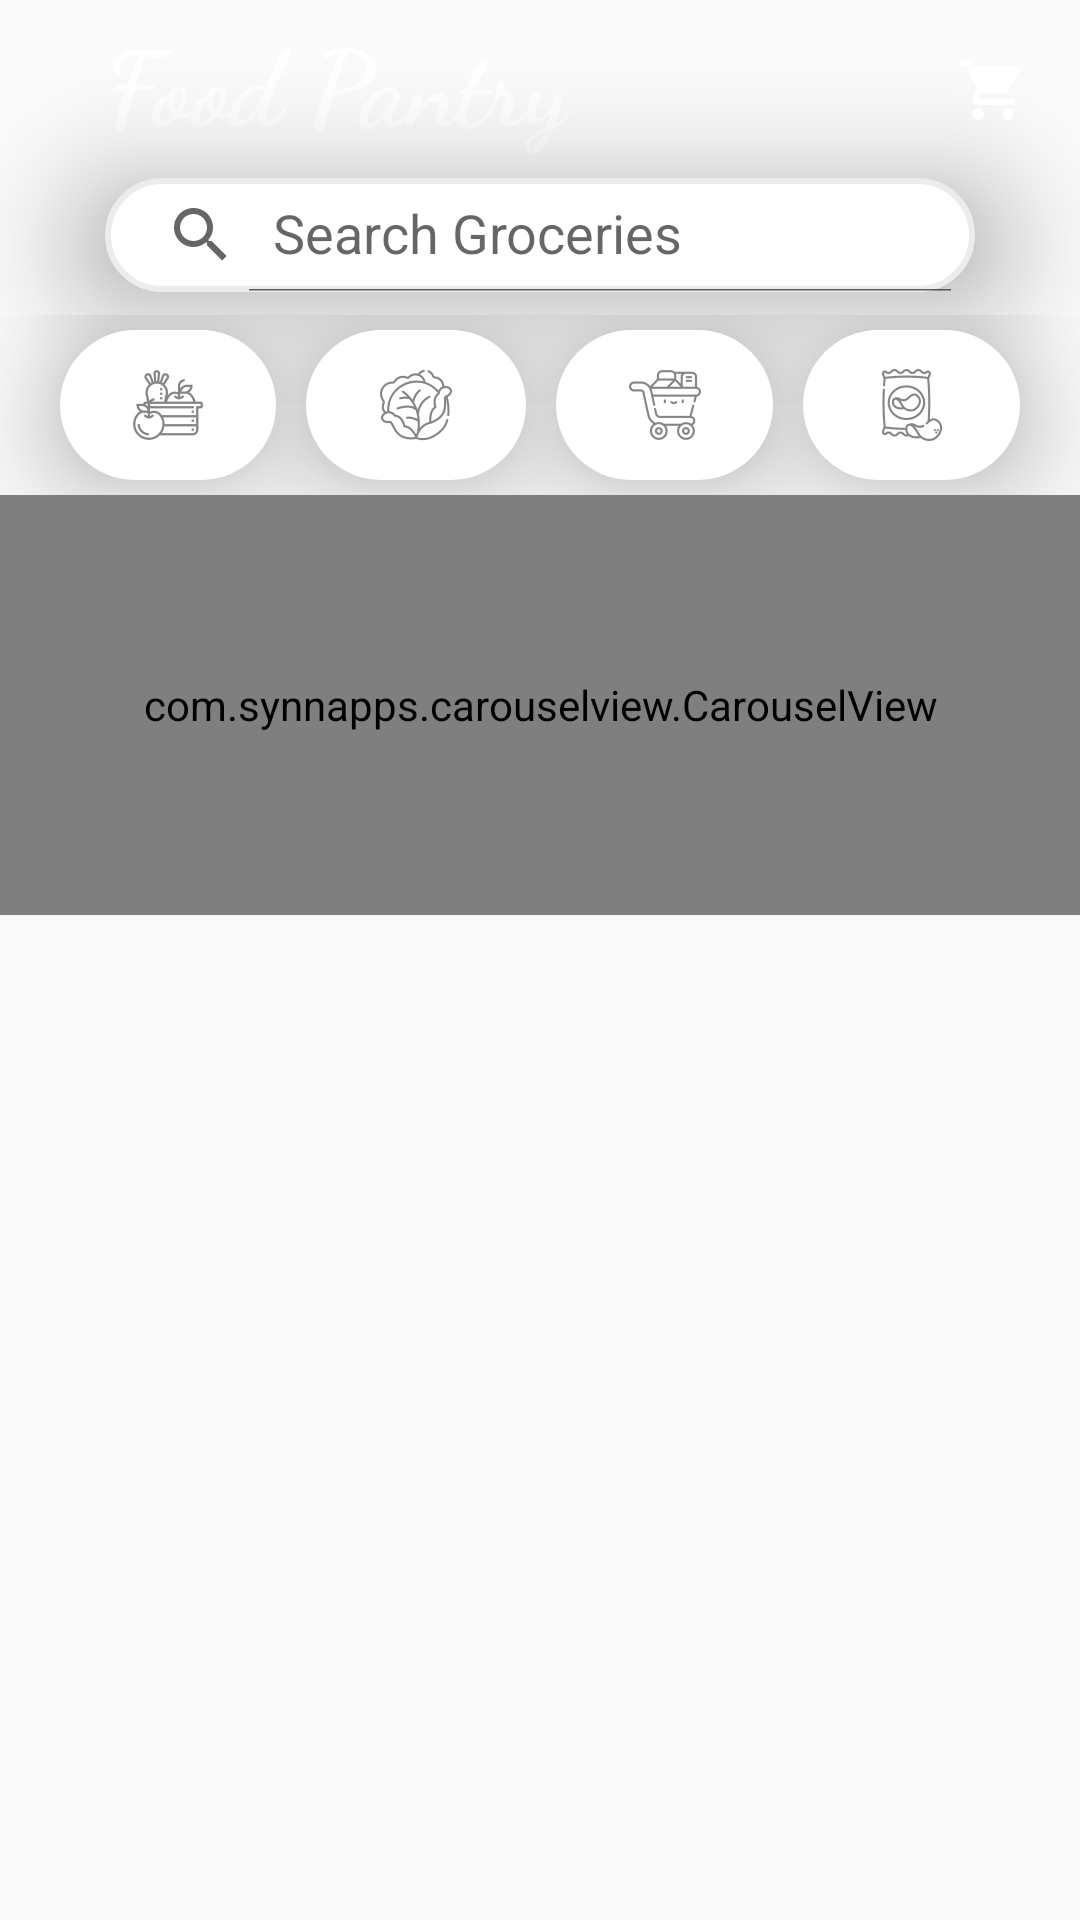

Here is an Android app screen rendered from its layout file. Give the layout XML and the strings, colors and styles it references.
<!-- AndroidManifest.xml: application theme Theme.GroceryApp -->
<!-- res/layout/fragment_home.xml -->
<?xml version="1.0" encoding="utf-8"?>
<androidx.core.widget.NestedScrollView
    xmlns:android="http://schemas.android.com/apk/res/android"
    xmlns:tools="http://schemas.android.com/tools"
    android:layout_width="match_parent"
    android:layout_height="match_parent"
    xmlns:app="http://schemas.android.com/apk/res-auto"
    tools:context=".HomeFragment">

    <androidx.constraintlayout.widget.ConstraintLayout
        android:layout_width="match_parent"
        android:layout_height="wrap_content">

    <androidx.constraintlayout.widget.ConstraintLayout
        android:id="@+id/home_page_nav_bar"
        android:layout_width="match_parent"
        android:layout_height="135dp"
        app:layout_constraintRight_toRightOf="parent"
        app:layout_constraintLeft_toLeftOf="parent"
        app:layout_constraintTop_toTopOf="parent"
        android:background="@drawable/custom_top_navigation_bar">

        <TextView
            android:id="@+id/home_page_app_name"
            android:layout_width="wrap_content"
            android:layout_height="wrap_content"
            android:text="Food Pantry"
            android:textSize="35sp"
            android:textColor="@color/white"
            android:textStyle="bold"
            android:fontFamily="cursive"
            app:layout_constraintTop_toTopOf="@id/home_page_nav_bar"
            app:layout_constraintLeft_toLeftOf="@id/home_page_nav_bar"
            android:layout_marginStart="35dp"
            android:layout_marginTop="3dp"
            android:elevation="20dp"/>

        <androidx.appcompat.widget.SearchView
            android:id="@+id/home_page_search_bar"
            android:layout_width="match_parent"
            android:layout_height="38dp"
            android:background="@drawable/custom_background_search_view"
            app:layout_constraintRight_toRightOf="@id/home_page_nav_bar"
            app:layout_constraintLeft_toLeftOf="@id/home_page_nav_bar"
            app:layout_constraintTop_toBottomOf="@id/home_page_app_name"
            android:layout_marginEnd="35dp"
            android:layout_marginStart="35dp"
            android:layout_marginTop="8dp"
            app:queryHint="Search Groceries"
            app:iconifiedByDefault="false"
            android:textAlignment="center"
            android:elevation="25dp"/>

        <ImageView
            android:id="@+id/home_page_cart_img"
            android:layout_width="20dp"
            android:layout_height="20dp"
            app:layout_constraintTop_toTopOf="parent"
            app:layout_constraintRight_toRightOf="parent"
            android:src="@drawable/ic_cart_v_icon"
            android:layout_marginTop="20dp"
            android:layout_marginEnd="20dp"
            app:tint="@color/white"
            android:elevation="50dp"
            android:focusable="true"/>

    </androidx.constraintlayout.widget.ConstraintLayout>

    <LinearLayout
        android:id="@+id/home_page_categories_icons_linear_layout"
        android:layout_width="match_parent"
        android:layout_height="60dp"
        app:layout_constraintLeft_toLeftOf="@id/home_page_nav_bar"
        app:layout_constraintTop_toBottomOf="@id/home_page_nav_bar"
        app:layout_constraintBottom_toBottomOf="@id/home_page_nav_bar"
        android:orientation="horizontal"
        app:layout_constraintRight_toRightOf="@id/home_page_nav_bar"

        app:elevation="50dp">

        <ImageButton
            android:id="@+id/home_page_fruit_icon"
            android:layout_width="0dp"
            android:layout_height="50dp"
            android:layout_weight="1"
            android:src="@drawable/ic_fruit_icon"
            android:background="@drawable/custom_rouded_white_background"
            android:elevation="20dp"
            android:focusable="true"
            android:layout_marginStart="20dp"
            android:layout_marginTop="5dp"/>

        <ImageButton
            android:id="@+id/home_page_vegi_icon"
            android:layout_width="1dp"
            android:layout_weight="1"
            android:layout_height="50dp"
            android:src="@drawable/ic_vegitables_icon"
            android:background="@drawable/custom_rouded_white_background"
            android:layout_marginStart="10dp"
            android:elevation="20dp"
            android:focusable="true"
            android:layout_marginTop="5dp"/>

        <ImageButton
            android:id="@+id/home_page_grocery_icon"
            android:layout_width="0dp"
            android:layout_height="50dp"
            android:layout_weight="1"
            android:src="@drawable/ic_grocery_icon"
            android:background="@drawable/custom_rouded_white_background"
            android:layout_marginStart="10dp"
            android:elevation="20dp"
            android:focusable="true"
            android:layout_marginTop="5dp"/>

        <ImageButton
            android:id="@+id/home_page_snack_icon"
            android:layout_weight="1"
            android:layout_width="0dp"
            android:layout_height="50dp"
            android:src="@drawable/ic_snacks_icon"
            android:background="@drawable/custom_rouded_white_background"
            android:layout_marginStart="10dp"
            android:elevation="20dp"
            android:focusable="true"
            android:layout_marginEnd="20dp"
            android:layout_marginTop="5dp"/>

    </LinearLayout>

        <com.synnapps.carouselview.CarouselView
            android:id="@+id/home_page_carouselview"
            android:layout_width="match_parent"
            android:layout_height="140dp"
            app:layout_constraintTop_toBottomOf="@id/home_page_categories_icons_linear_layout"
            app:layout_constraintRight_toRightOf="parent"
            app:layout_constraintLeft_toLeftOf="parent" />

    </androidx.constraintlayout.widget.ConstraintLayout>

</androidx.core.widget.NestedScrollView>
<!-- resources referenced by this layout -->
<resources>
  <color name="white">#FFFFFFFF</color>
  <!-- drawable custom_background_search_view (drawable) -->
  <?xml version="1.0" encoding="utf-8"?>
  <shape xmlns:android="http://schemas.android.com/apk/res/android">
      <corners android:radius="360dp"/>
      <stroke
          android:color="#ECECEC"
          android:width="2dp"/>
      <solid android:color="@color/white"/>
  </shape>
  <!-- drawable custom_rouded_white_background (drawable) -->
  <?xml version="1.0" encoding="utf-8"?>
  <selector xmlns:android="http://schemas.android.com/apk/res/android">
      <item android:state_pressed="true">
          <shape android:shape="rectangle">
              <solid android:color="@color/pink_dark" />
              <corners android:radius="360dp" />
          </shape>
      </item>
      <item>
          <shape android:shape="rectangle">
              <solid android:color="@color/white" />
              <corners android:radius="360dp"/>
          </shape>
  
      </item>
  </selector>
  <!-- drawable custom_top_navigation_bar (drawable) -->
  <?xml version="1.0" encoding="utf-8"?>
  <shape xmlns:android="http://schemas.android.com/apk/res/android">
      <solid
          android:color="@color/pink_light"/>
      <corners
          android:bottomLeftRadius="50dp"
          android:bottomRightRadius="50dp"/>
  </shape>
  <!-- drawable ic_cart_v_icon (drawable) -->
  <vector xmlns:android="http://schemas.android.com/apk/res/android"
      android:width="426.667dp"
      android:height="426.667dp"
      android:viewportWidth="426.667"
      android:viewportHeight="426.667">
    <path
        android:fillColor="#FF000000"
        android:pathData="M128,341.333c-23.573,0 -42.453,19.093 -42.453,42.667s18.88,42.667 42.453,42.667c23.573,0 42.667,-19.093 42.667,-42.667S151.573,341.333 128,341.333z"/>
    <path
        android:fillColor="#FF000000"
        android:pathData="M151.467,234.667H310.4c16,0 29.973,-8.853 37.333,-21.973L424,74.24c1.707,-2.987 2.667,-6.507 2.667,-10.24c0,-11.84 -9.6,-21.333 -21.333,-21.333H89.92L69.653,0H0v42.667h42.667L119.36,204.48l-28.8,52.267c-3.307,6.187 -5.227,13.12 -5.227,20.587C85.333,300.907 104.427,320 128,320h256v-42.667H137.067c-2.987,0 -5.333,-2.347 -5.333,-5.333c0,-0.96 0.213,-1.813 0.64,-2.56L151.467,234.667z"/>
    <path
        android:fillColor="#FF000000"
        android:pathData="M341.333,341.333c-23.573,0 -42.453,19.093 -42.453,42.667s18.88,42.667 42.453,42.667C364.907,426.667 384,407.573 384,384S364.907,341.333 341.333,341.333z"/>
  </vector>
  <!-- drawable ic_fruit_icon: png bitmap (drawable-hdpi, 1121 bytes) -->
  <!-- drawable ic_grocery_icon: png bitmap (drawable-hdpi, 1134 bytes) -->
  <!-- drawable ic_snacks_icon: png bitmap (drawable-hdpi, 1391 bytes) -->
  <!-- drawable ic_vegitables_icon: png bitmap (drawable-hdpi, 1470 bytes) -->
  <style name="Theme.GroceryApp" parent="Theme.AppCompat.DayNight.NoActionBar">
          
          <item name="colorPrimary">@color/pink_dark</item>
          <item name="colorPrimaryVariant">@color/pink_dark</item>
          <item name="colorOnPrimary">@color/white</item>
          
          <item name="colorSecondary">@color/teal_200</item>
          <item name="colorSecondaryVariant">@color/teal_700</item>
          <item name="colorOnSecondary">@color/black</item>
          
          <item name="android:statusBarColor" tools:targetApi="l">?attr/colorPrimaryVariant</item>
          
      </style>
  <color name="pink_dark">#a84466</color>
  <color name="teal_200">#FF03DAC5</color>
  <color name="teal_700">#FF018786</color>
  <color name="black">#FF000000</color>
</resources>
